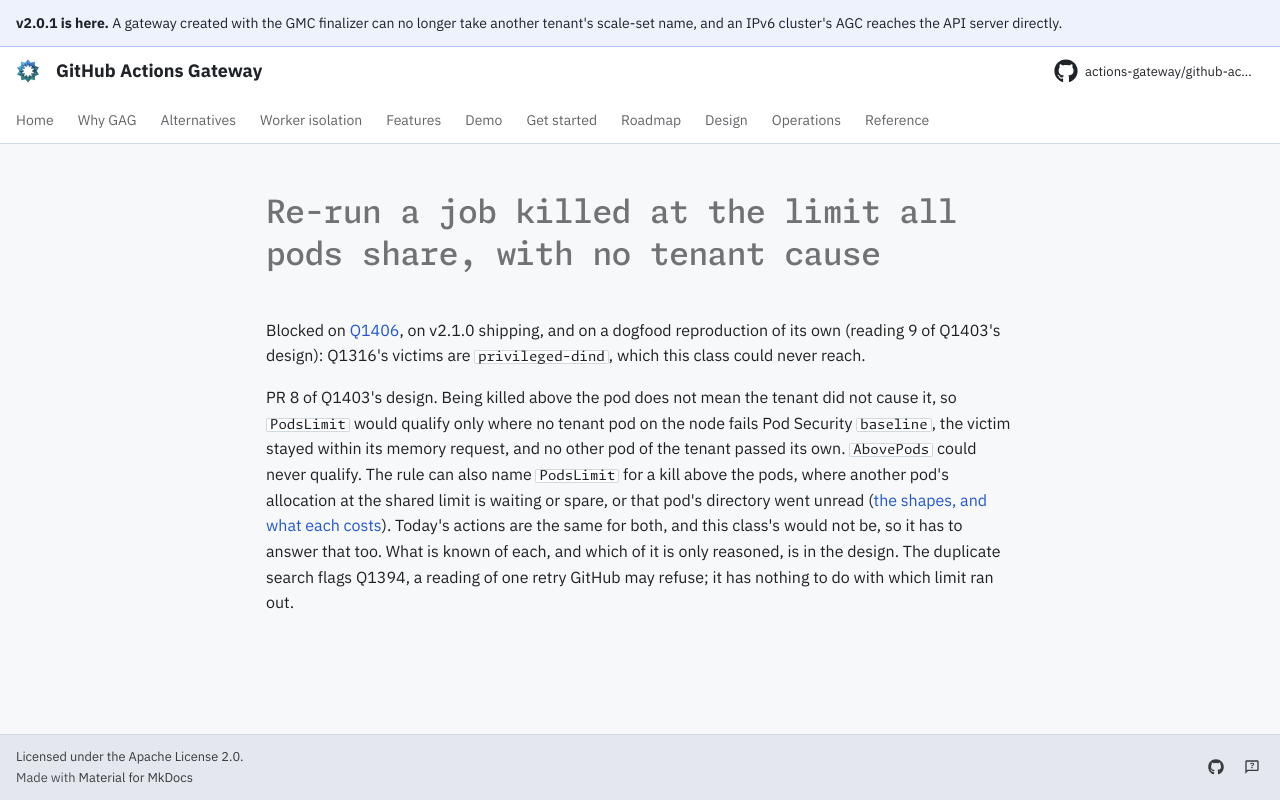

repository: actions-gateway/github-actions-gateway · page: dev/queue/Q1408/index.html · generator: mkdocs

---
id: Q1408
rank: b6o
labels:
    - feature
status: blocked
size: M
target: ../plan/q1403-oom-kill-reporter.md#the-re-run-class-a-follow-up
---

# Re-run a job killed at the limit all pods share, with no tenant cause

Blocked on [Q1406](Q1406.md), on v2.1.0 shipping, and on a dogfood reproduction of its own (reading 9 of Q1403's design): Q1316's victims are `privileged-dind`, which this class could never reach.

PR 8 of Q1403's design.
Being killed above the pod does not mean the tenant did not cause it, so `PodsLimit` would qualify only where no tenant pod on the node fails Pod Security `baseline`, the victim stayed within its memory request, and no other pod of the tenant passed its own.
`AbovePods` could never qualify.
The rule can also name `PodsLimit` for a kill above the pods, where another pod's allocation at the shared limit is waiting or spare, or that pod's directory went unread ([the shapes, and what each costs](../plan/q1403-oom-kill-reporter.md#where-it-names-the-wrong-limit)).
Today's actions are the same for both, and this class's would not be, so it has to answer that too.
What is known of each, and which of it is only reasoned, is in the design.
The duplicate search flags Q1394, a reading of one retry GitHub may refuse; it has nothing to do with which limit ran out.
